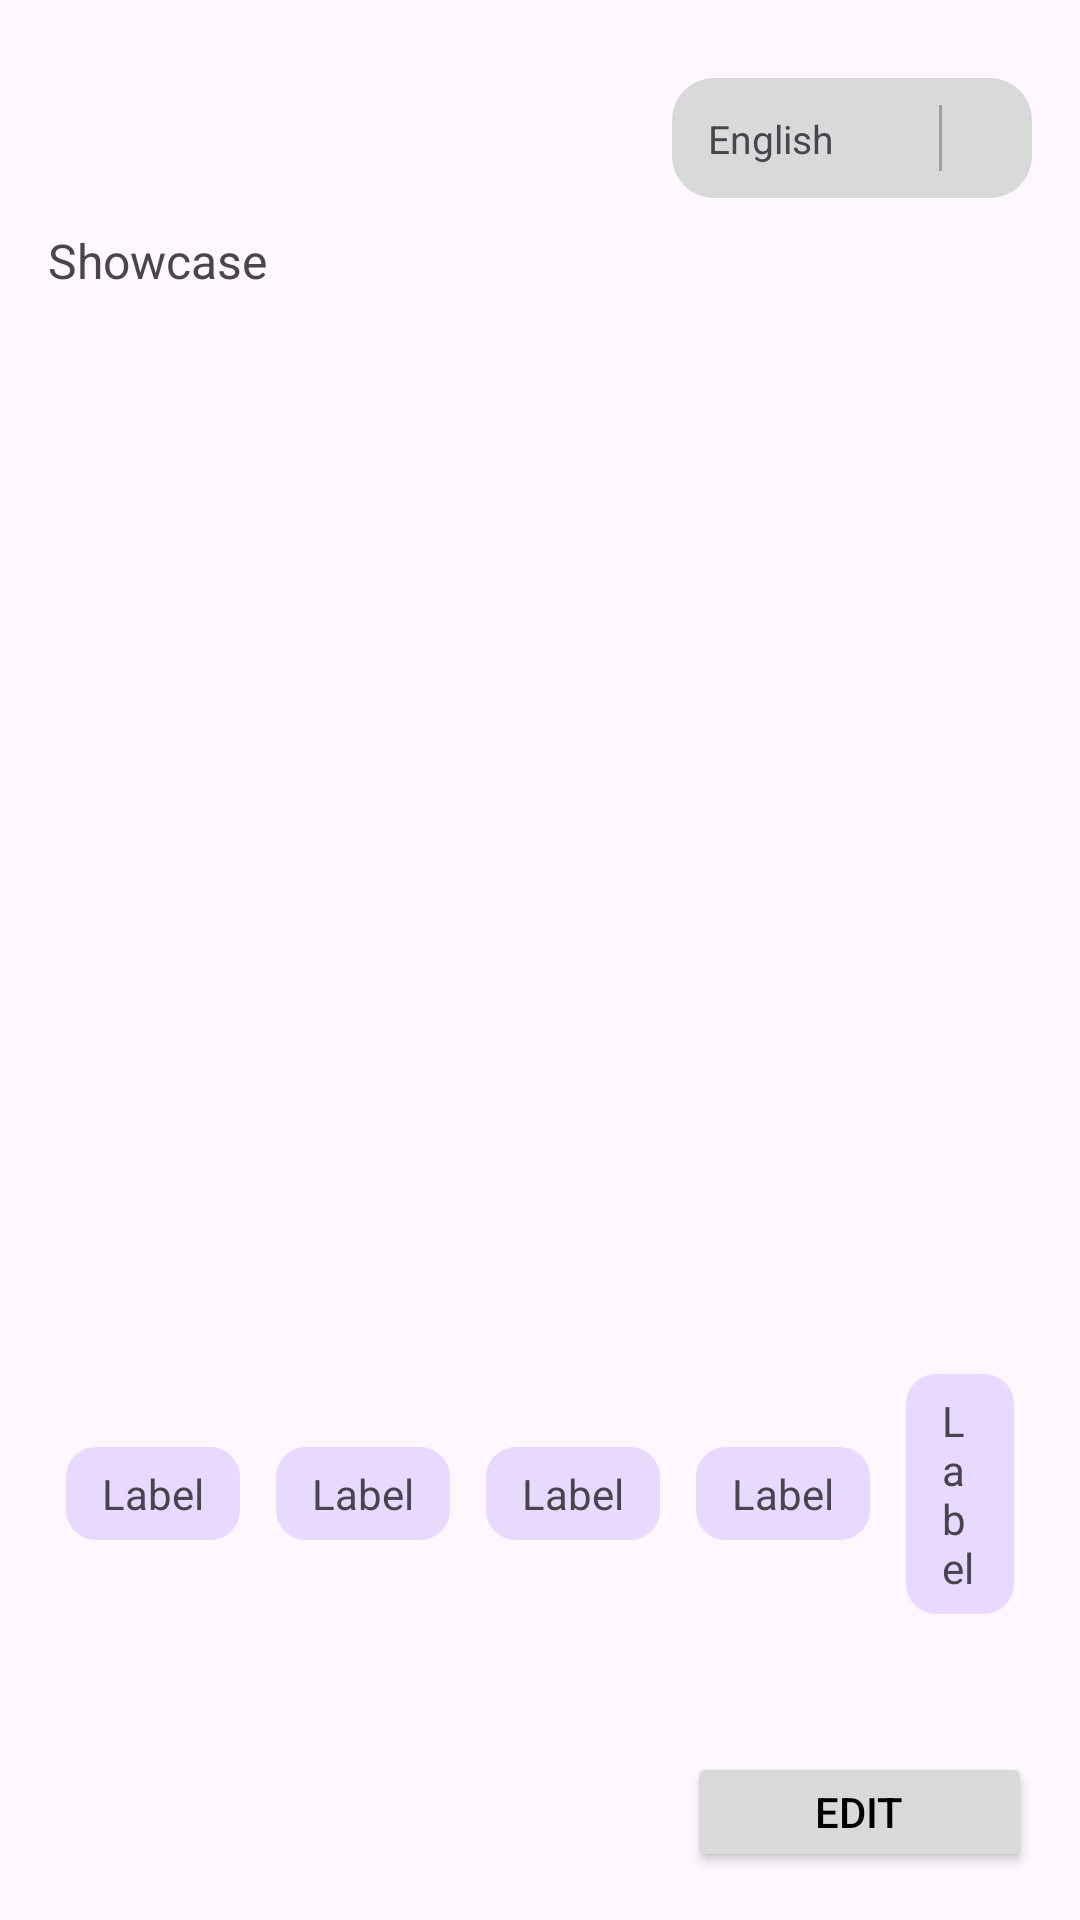

Reconstruct the res/layout file that produces this screen, plus the resources it refers to.
<!-- AndroidManifest.xml: application theme Theme.MockTest -->
<!-- res/layout/activity_home.xml -->
<?xml version="1.0" encoding="utf-8"?>
<androidx.constraintlayout.widget.ConstraintLayout
    xmlns:android="http://schemas.android.com/apk/res/android"
    xmlns:app="http://schemas.android.com/apk/res-auto"
    android:layout_width="match_parent"
    android:layout_height="match_parent"
    android:padding="16dp">

    <androidx.constraintlayout.widget.ConstraintLayout
        android:id="@+id/langBox"
        android:layout_width="120dp"
        android:layout_height="40dp"
        android:background="@drawable/bg_round_gray"
        android:paddingStart="12dp"
        android:paddingEnd="8dp"
        app:layout_constraintBottom_toTopOf="@+id/titleShow"
        app:layout_constraintEnd_toEndOf="parent"
        app:layout_constraintTop_toTopOf="parent">

        <TextView
            android:id="@+id/txtLang"
            android:layout_width="0dp"
            android:layout_height="wrap_content"
            android:gravity="center_vertical"
            android:text="English"
            android:textSize="13sp"
            app:layout_constraintBottom_toBottomOf="parent"
            app:layout_constraintEnd_toStartOf="@id/divider"
            app:layout_constraintStart_toStartOf="parent"
            app:layout_constraintTop_toTopOf="parent" />

        <View
            android:id="@+id/divider"
            android:layout_width="1dp"
            android:layout_height="22dp"
            android:background="#9E9E9E"
            app:layout_constraintBottom_toBottomOf="parent"
            app:layout_constraintEnd_toStartOf="@id/btnArrow"
            app:layout_constraintTop_toTopOf="parent" />

        <ImageView
            android:id="@+id/btnArrow"
            android:layout_width="22dp"
            android:layout_height="22dp"
            android:src="@drawable/arrow_down_float"
            app:layout_constraintBottom_toBottomOf="parent"
            app:layout_constraintEnd_toEndOf="parent"
            app:layout_constraintTop_toTopOf="parent" />
    </androidx.constraintlayout.widget.ConstraintLayout>

    <TextView
        android:id="@+id/titleShow"
        android:layout_width="wrap_content"
        android:layout_height="wrap_content"
        android:text="Showcase"
        android:textSize="16sp"
        android:layout_marginTop="60dp"
        app:layout_constraintTop_toTopOf="parent"
        app:layout_constraintStart_toStartOf="parent"/>


    <androidx.viewpager2.widget.ViewPager2
        android:id="@+id/pagerShow"
        android:layout_width="0dp"
        android:layout_height="0dp"
        android:layout_marginTop="12dp"
        app:layout_constraintTop_toBottomOf="@id/titleShow"
        app:layout_constraintStart_toStartOf="parent"
        app:layout_constraintEnd_toEndOf="parent"
        app:layout_constraintBottom_toTopOf="@id/chipRow"/>


    <LinearLayout
        android:id="@+id/chipRow"
        android:layout_width="0dp"
        android:layout_height="wrap_content"
        android:orientation="horizontal"
        android:gravity="center"
        android:layout_marginBottom="40dp"
        app:layout_constraintBottom_toTopOf="@id/bottomRow"
        app:layout_constraintStart_toStartOf="parent"
        app:layout_constraintEnd_toEndOf="parent">

        <TextView android:layout_width="wrap_content" android:layout_height="wrap_content"
            android:text="Label" android:background="@drawable/bg_round_lilac"
            android:paddingHorizontal="12dp" android:paddingVertical="6dp" android:layout_margin="6dp"/>

        <TextView android:layout_width="wrap_content" android:layout_height="wrap_content"
            android:text="Label" android:background="@drawable/bg_round_lilac"
            android:paddingHorizontal="12dp" android:paddingVertical="6dp" android:layout_margin="6dp"/>

        <TextView android:layout_width="wrap_content" android:layout_height="wrap_content"
            android:text="Label" android:background="@drawable/bg_round_lilac"
            android:paddingHorizontal="12dp" android:paddingVertical="6dp" android:layout_margin="6dp"/>

        <TextView android:layout_width="wrap_content" android:layout_height="wrap_content"
            android:text="Label" android:background="@drawable/bg_round_lilac"
            android:paddingHorizontal="12dp" android:paddingVertical="6dp" android:layout_margin="6dp"/>

        <TextView android:layout_width="wrap_content" android:layout_height="wrap_content"
            android:text="Label" android:background="@drawable/bg_round_lilac"
            android:paddingHorizontal="12dp" android:paddingVertical="6dp" android:layout_margin="6dp"/>
    </LinearLayout>


    <androidx.constraintlayout.widget.ConstraintLayout
        android:id="@+id/bottomRow"
        android:layout_width="0dp"
        android:layout_height="wrap_content"
        app:layout_constraintBottom_toBottomOf="parent"
        app:layout_constraintStart_toStartOf="parent"
        app:layout_constraintEnd_toEndOf="parent">

        <Button
            android:id="@+id/btnEdit"
            android:layout_width="115dp"
            android:layout_height="40dp"
            android:text="EDIT"
            android:textColor="@android:color/black"
            app:backgroundTint="#D9D9D9"
            app:layout_constraintEnd_toEndOf="parent"
            app:layout_constraintBottom_toBottomOf="parent"/>
    </androidx.constraintlayout.widget.ConstraintLayout>

</androidx.constraintlayout.widget.ConstraintLayout>
<!-- resources referenced by this layout -->
<resources>
  <!-- drawable bg_round_gray (drawable) -->
  <shape xmlns:android="http://schemas.android.com/apk/res/android">
      <solid android:color="#D9D9D9"/>
      <corners android:radius="14dp"/>
  </shape>
  <!-- drawable bg_round_lilac (drawable) -->
  <shape xmlns:android="http://schemas.android.com/apk/res/android">
      <solid android:color="#E8D9FF"/>
      <corners android:radius="10dp"/>
  </shape>
  <style name="Theme.MockTest" parent="Base.Theme.MockTest" />
  <style name="Base.Theme.MockTest" parent="Theme.Material3.DayNight.NoActionBar">
          
          
      </style>
</resources>
